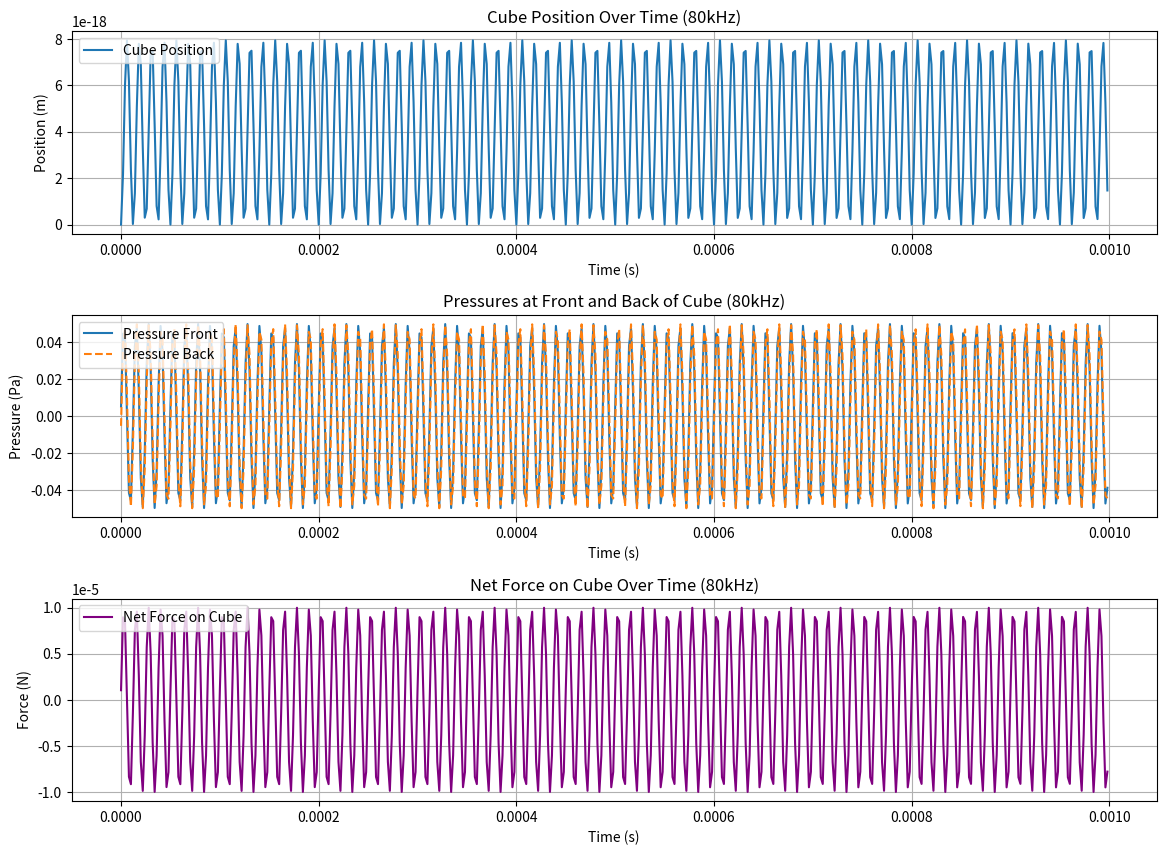

Generate this figure with matplotlib:
import numpy as np
import matplotlib.pyplot as plt

# Constants
frequency = 80e3  # 80 kHz frequency
amplitude = 0.05  # Pa (pressure amplitude)
speed_of_sound = 343  # m/s
wavelength = speed_of_sound / frequency  # m
density = 2  # kg/m^3
cube_mass = 0.05  # kg
cube_area = 0.0001  # m^2
cube_width = 0.002  # m

# Time setup
time_duration = 0.001  # one period of the wave
time_steps = 50000  # increase number of steps for higher resolution
time = np.linspace(0, time_duration, time_steps)

# Wave properties
angular_frequency = 2 * np.pi * frequency
k = 2 * np.pi / wavelength

# Vectorized functions for pressure and net force
def pressure(x, t, offset=0):
    return amplitude * np.cos(k * x - angular_frequency * t + offset)

def net_force(x, t):
    # Calculate pressure difference across the cube
    pressure_front = pressure(x + cube_width / 2, t)
    pressure_back = pressure(x - cube_width / 2, -t, offset=np.pi)  # Phase shift for back wave
    pressure_diff = pressure_front - pressure_back

    # Pressure-based force
    pressure_force = pressure_diff * cube_area

    # Combine forces (can comment one out if desired)
    return pressure_force

# Re-initialize variables for the new time frame
x = [0]  # Initial position (m)
v = 0  # Initial velocity (m/s)
dt = time_duration / time_steps

# Initialize variables for tracking min/max values during the loop
min_x, max_x = float('inf'), float('-inf')
min_pressure_front, max_pressure_front = float('inf'), float('-inf')
min_pressure_back, max_pressure_back = float('inf'), float('-inf')
min_force, max_force = float('inf'), float('-inf')

# Data storage for plotting
pressures_front = []
pressures_back = []
net_forces = []

# Compute position over time with the new time frame
for t in time:
    # Calculate the pressure at the front and back of the cube using the updated x positions
    pressure_front = pressure(x[-1] + cube_width / 2, t)
    pressure_back = pressure(x[-1] - cube_width / 2, t, offset=np.pi)
    pressures_front.append(pressure_front)
    pressures_back.append(pressure_back)

    F = net_force(x[-1], t)  # Net force on the cube
    a = F / cube_mass  # Acceleration

    x_new = x[-1] + v * dt + 0.5 * a * dt**2  # Position update
    x.append(x_new)

    net_forces.append(F)

    # Update min/max values during the loop
    min_x = min(min_x, x_new)
    max_x = max(max_x, x_new)
    min_pressure_front = min(min_pressure_front, pressure_front)
    max_pressure_front = max(max_pressure_front, pressure_front)
    min_pressure_back = min(min_pressure_back, pressure_back)
    max_pressure_back = max(max_pressure_back, pressure_back)
    min_force = min(min_force, F)
    max_force = max(max_force, F)

# Downsampling factor
downsample_factor = 100

# Downsampled time and data
time_downsampled = time[::downsample_factor]
x_downsampled = x[:-1:downsample_factor]
pressures_front_downsampled = pressures_front[::downsample_factor]
pressures_back_downsampled = pressures_back[::downsample_factor]
net_forces_downsampled = net_forces[::downsample_factor]

# Plot the results
plt.figure(figsize=(14, 10))

# Cube position
plt.subplot(3, 1, 1)
plt.plot(time_downsampled, x_downsampled, label='Cube Position')
plt.xlabel('Time (s)')
plt.ylabel('Position (m)')
plt.title('Cube Position Over Time (80kHz)')
plt.legend(loc='upper left')
plt.grid()

# Pressures
plt.subplot(3, 1, 2)
plt.plot(time_downsampled, pressures_front_downsampled, label='Pressure Front')
plt.plot(time_downsampled, pressures_back_downsampled, linestyle='--', label='Pressure Back')
plt.xlabel('Time (s)')
plt.ylabel('Pressure (Pa)')
plt.title('Pressures at Front and Back of Cube (80kHz)')
plt.legend(loc='upper left')
plt.grid()

# Net Force
plt.subplot(3, 1, 3)
plt.plot(time_downsampled, net_forces_downsampled, color='purple', label='Net Force on Cube')
plt.xlabel('Time (s)')
plt.ylabel('Force (N)')
plt.title('Net Force on Cube Over Time (80kHz)')
plt.legend(loc='upper left')
plt.grid()

# Adjust subplot spacing
plt.subplots_adjust(hspace=0.4, wspace=0.3)

# Show the plot
plt.show()